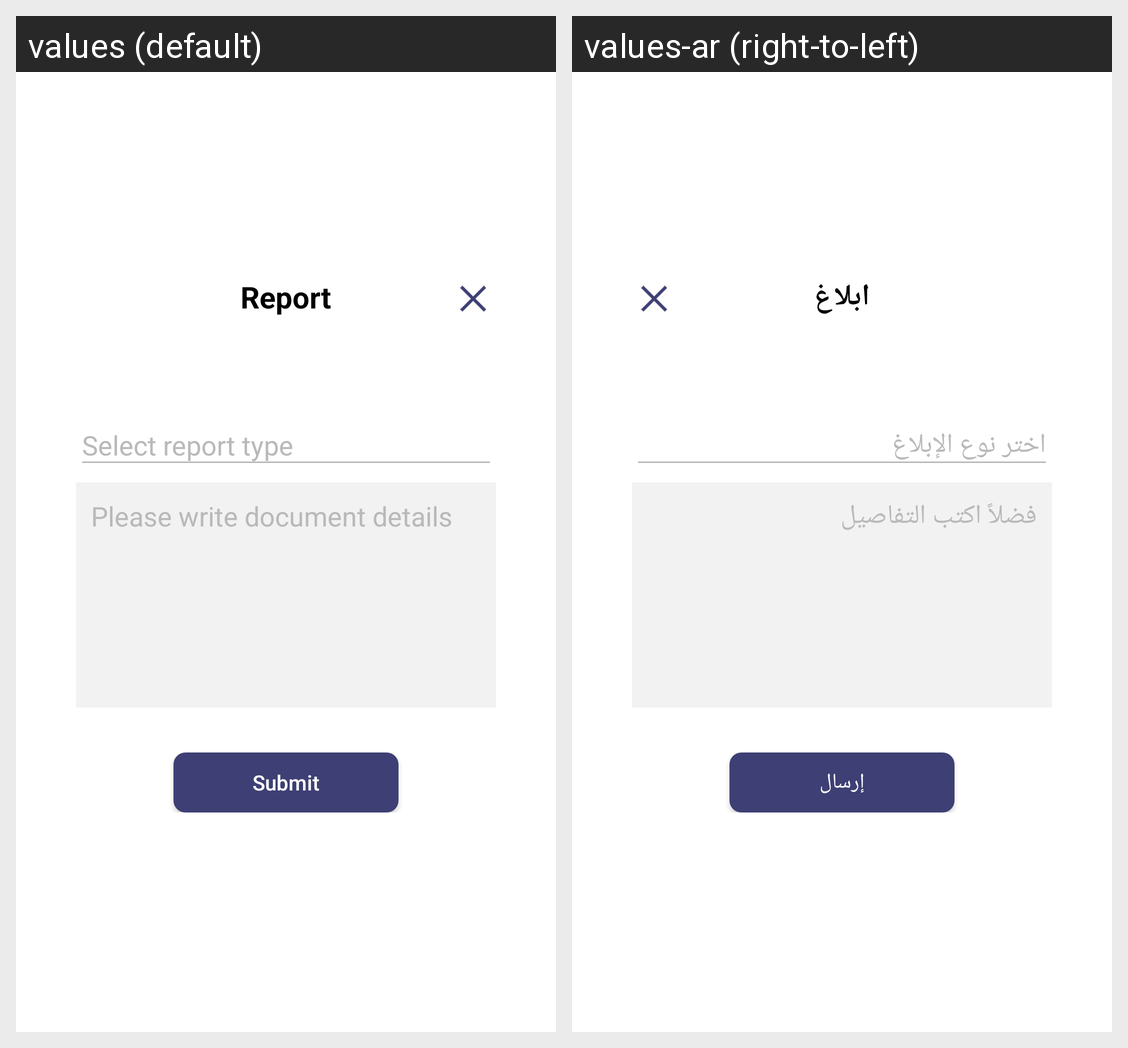

This grid shows one Android layout under two languages. Give, for every string resource on the screen, its name, the default text and each shown locale's text.
Android screen res/layout/dialog_report_document.xml rendered under 2 locales, left to right: values (default), values-ar (right-to-left). Device: Nexus 5 (rendered at 1080×1920; each locale shown at half size, 540×960, under a caption strip naming it); theme AppTheme.
Strings drawn on this screen, with the default value and each locale's value (text and hints the layout hard-codes, and strings that could not be matched under every locale, appear in the picture but are not listed):

report
  values: Report
  values-ar: ابلاغ

please_write_document_details
  values: Please write document details
  values-ar: فضلاً اكتب التفاصيل

submit
  values: Submit
  values-ar: إرسال
